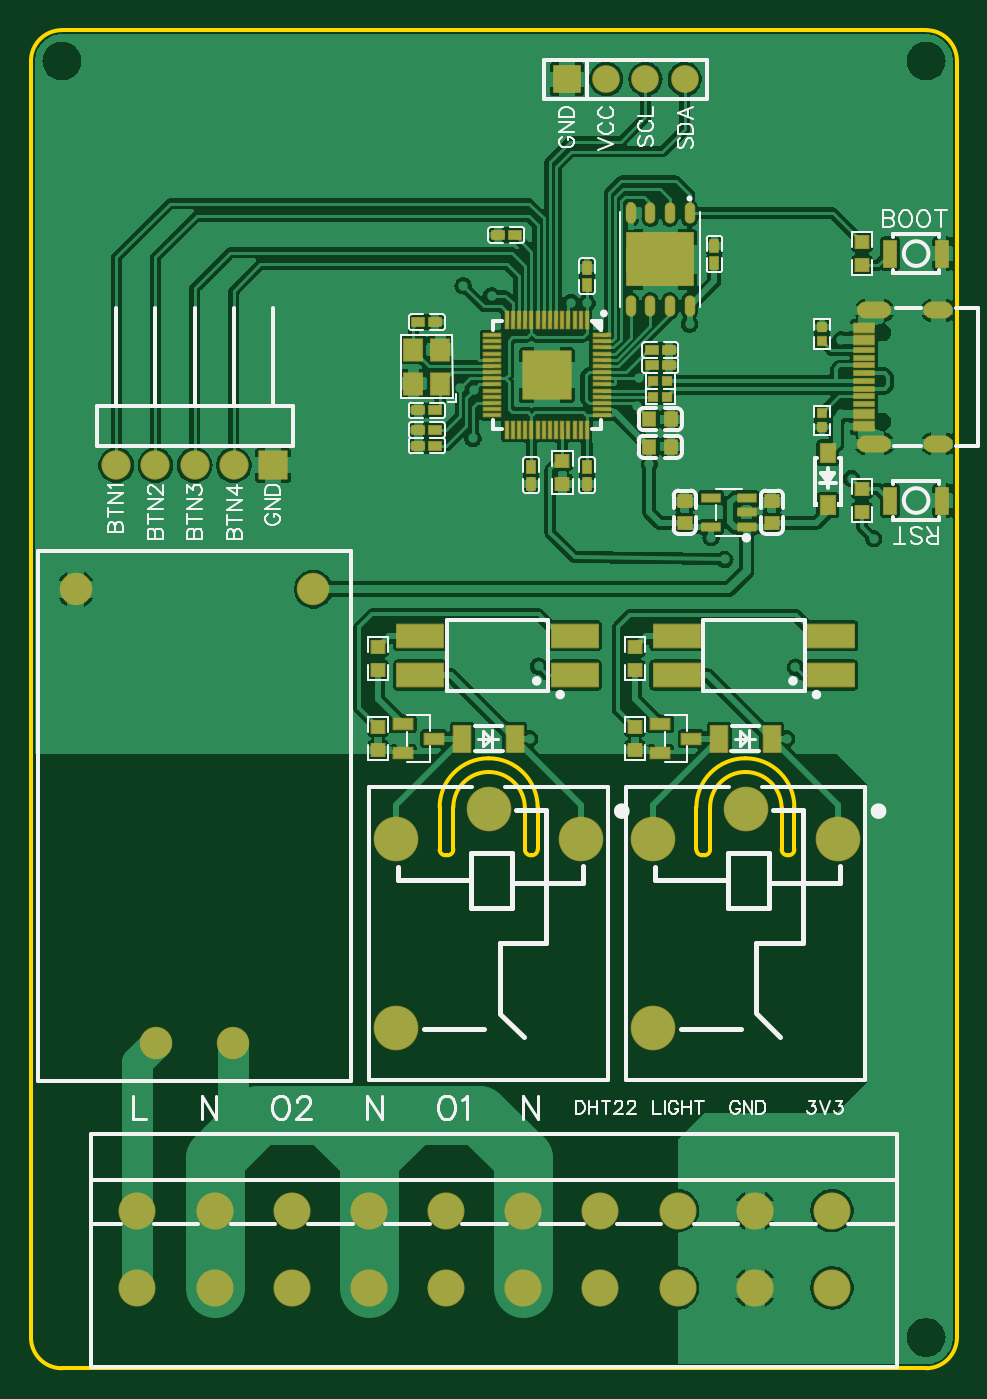
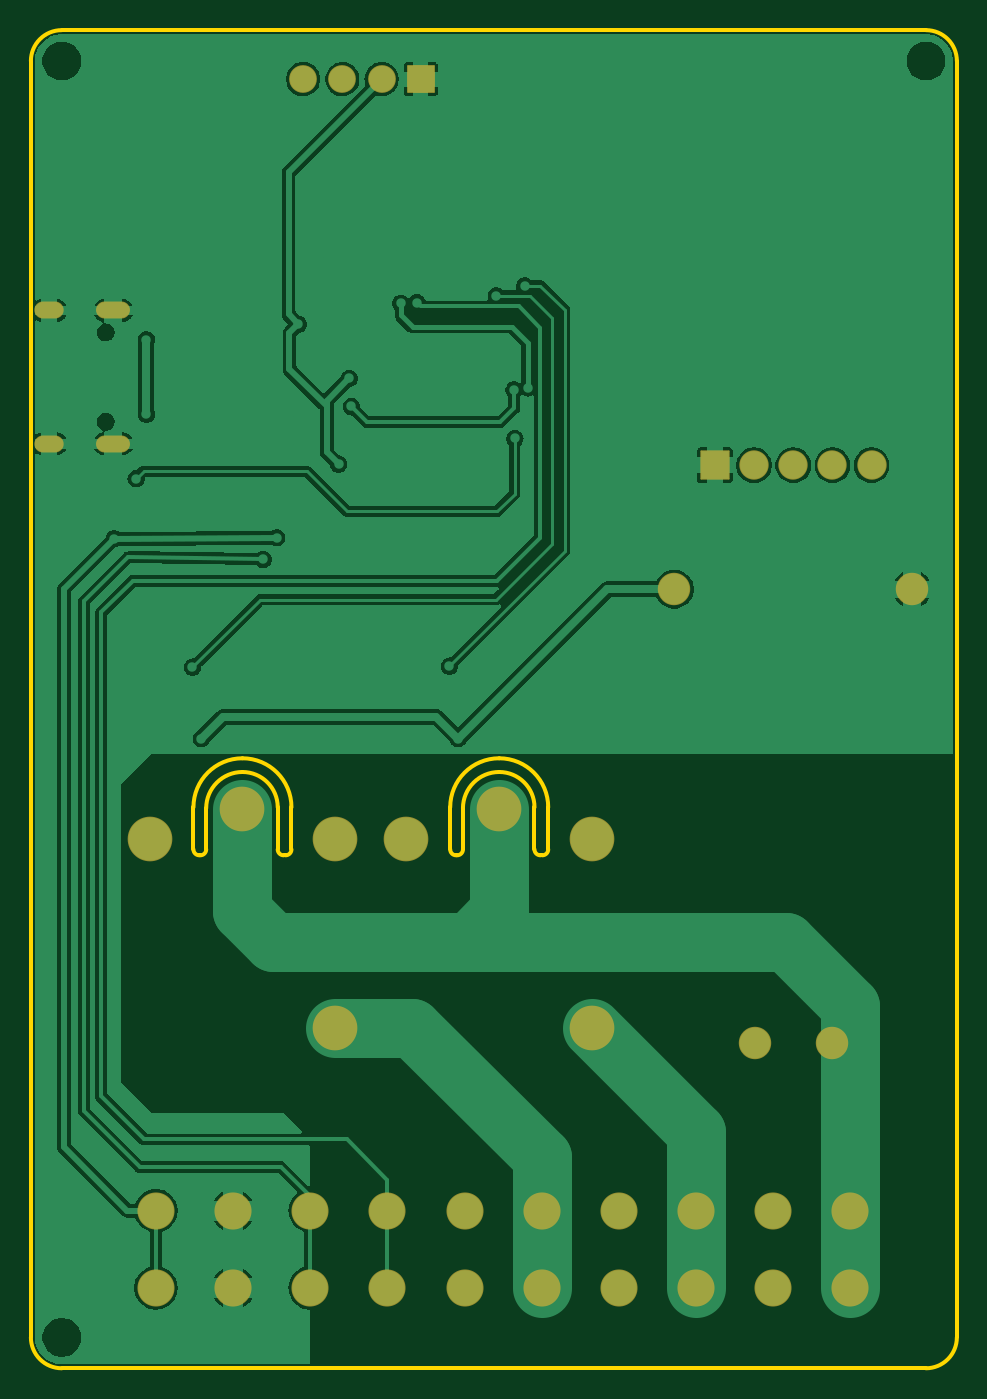
Circuit board: 10 layer files. Board 60.0 x 86.7 mm.
- drill: Drill_NPTH_Through.DRL (397 bytes)
- drill: Drill_PTH_Through.DRL (1211 bytes)
- drill: Drill_PTH_Through_Via.DRL (947 bytes)
- outline: Gerber_BoardOutlineLayer.GKO (2660 bytes)
- bottom_copper: Gerber_BottomLayer.GBL (52410 bytes)
- bottom_mask: Gerber_BottomSolderMaskLayer.GBS (2074 bytes)
- top_copper: Gerber_TopLayer.GTL (135080 bytes)
- paste: Gerber_TopPasteMaskLayer.GTP (19844 bytes)
- top_silk: Gerber_TopSilkscreenLayer.GTO (34557 bytes)
- top_mask: Gerber_TopSolderMaskLayer.GTS (8557 bytes)

=== drill: Drill_NPTH_Through.DRL ===
M48
INCH,LZ
;FILE_FORMAT=2:4
;TYPE=NON_PLATED
;Layer: NPTH_Through
;EasyEDA v6.5.23, 2023-05-02 00:31:49
;877d1f729ee14e6da983c975b027c834,5a628b76fac64d3cb101ae6d552a3bac,10
;Gerber Generator version 0.2
;Holesize 1 = 0.0260 inch
T01C0.0260
;Holesize 2 = 0.0790 inch
T02C0.0790
%
G05
G90
T01
X021714Y-007712
X021714Y-009988
T02
X000787Y-000787
X000787Y-033349
X022835Y-033349
X022835Y-000787
M30

=== drill: Drill_PTH_Through.DRL ===
M48
INCH,LZ
;FILE_FORMAT=2:4
;TYPE=PLATED
;Layer: PTH_Through
;EasyEDA v6.5.23, 2023-05-02 00:31:49
;877d1f729ee14e6da983c975b027c834,5a628b76fac64d3cb101ae6d552a3bac,10
;Gerber Generator version 0.2
;Holesize 1 = 0.0240 inch
T01C0.0240
;Holesize 2 = 0.0430 inch
T02C0.0430
;Holesize 3 = 0.0470 inch
T03C0.0470
;Holesize 4 = 0.0590 inch
T04C0.0590
;Holesize 5 = 0.0600 inch
T05C0.0600
%
G05
G90
T01
X023308Y-007149G85X022993Y-007149
X023308Y-010551G85X022993Y-010551
X021733Y-007149G85X021300Y-007149
X021733Y-010551G85X021300Y-010551
T02
X002175Y-011100
X003175Y-011100
X004175Y-011100
X005175Y-011100
X006175Y-011100
X013675Y-001250
X014675Y-001250
X015675Y-001250
X016675Y-001250
T03
X007206Y-014263
X001143Y-014263
X005159Y-025837
X003191Y-025837
T04
X002717Y-032084
X004685Y-032084
X006654Y-032084
X008622Y-032084
X010591Y-032084
X012559Y-032084
X014528Y-032084
X016496Y-032084
X018465Y-032084
X020433Y-032084
X020433Y-030116
X018465Y-030116
X016496Y-030116
X014528Y-030116
X012559Y-030116
X010591Y-030116
X008622Y-030116
X006654Y-030116
X004685Y-030116
X002717Y-030116
T05
X015869Y-020646
X020594Y-020646
X018231Y-019858
X015869Y-025449
X009319Y-020646
X014044Y-020646
X011681Y-019858
X009319Y-025449
M30

=== drill: Drill_PTH_Through_Via.DRL ===
M48
INCH,LZ
;FILE_FORMAT=2:4
;TYPE=PLATED
;Layer: PTH_Through_Via
;EasyEDA v6.5.23, 2023-05-02 00:31:49
;877d1f729ee14e6da983c975b027c834,5a628b76fac64d3cb101ae6d552a3bac,10
;Gerber Generator version 0.2
;Holesize 1 = 0.0120 inch
T01C0.0120
%
G05
G90
T01
X013552Y-009196
X012764Y-009196
X012764Y-008409
X013552Y-008409
X020675Y-007900
X020675Y-009800
X011275Y-010417
X015504Y-008881
X016800Y-007500
X015774Y-011070
X017350Y-012950
X012950Y-016225
X019500Y-016250
X011750Y-006775
X011025Y-006525
X013775Y-006950
X010950Y-009125
X011296Y-009179
X015449Y-009600
X014183Y-006964
X021500Y-012975
X017700Y-013500
X016050Y-005850
X014175Y-005650
X011498Y-005234
X011300Y-008175
X009473Y-009709
X009473Y-010209
X009473Y-010609
X016800Y-009900
X016800Y-010600
X016675Y-011550
X018900Y-011550
X014192Y-011980
X012767Y-011980
X016677Y-008156
X016677Y-008541
X017427Y-005087
X009425Y-018150
X015987Y-018150
X012725Y-018075
X019275Y-018075
X020936Y-011439
M30

=== outline: Gerber_BoardOutlineLayer.GKO ===
G04 Layer: BoardOutlineLayer*
G04 EasyEDA v6.5.23, 2023-05-02 00:31:49*
G04 877d1f729ee14e6da983c975b027c834,5a628b76fac64d3cb101ae6d552a3bac,10*
G04 Gerber Generator version 0.2*
G04 Scale: 100 percent, Rotated: No, Reflected: No *
G04 Dimensions in inches *
G04 leading zeros omitted , absolute positions ,3 integer and 6 decimal *
%FSLAX36Y36*%
%MOIN*%

%ADD10C,0.0100*%
D10*
X0Y-3334875D02*
G01*
X0Y-78740D01*
X2283460Y-3413615D02*
G01*
X78740Y-3413615D01*
X2362200Y-78740D02*
G01*
X2362200Y-3334875D01*
X78740Y0D02*
G01*
X2283460Y0D01*
G75*
G01*
X0Y-78740D02*
G02*
X78740Y0I78740J0D01*
G75*
G01*
X78740Y-3413615D02*
G02*
X0Y-3334875I0J78740D01*
G75*
G01*
X2362200Y-3334875D02*
G02*
X2283460Y-3413615I-78740J0D01*
G75*
G01*
X2283460Y0D02*
G02*
X2362200Y-78740I0J-78740D01*
X1260000Y-2087500D02*
G01*
X1260000Y-1985000D01*
G75*
G01*
X1260000Y-1985000D02*
G03*
X1167500Y-1892500I-92500J0D01*
G75*
G01*
X1167500Y-1892500D02*
G03*
X1077500Y-1982500I0J-90000D01*
X1077500Y-1982500D02*
G01*
X1077500Y-2090000D01*
G75*
G01*
X1077500Y-2090000D02*
G02*
X1062500Y-2105000I-15000J0D01*
X1062500Y-2105000D02*
G01*
X1057500Y-2105000D01*
G75*
G01*
X1057500Y-2105000D02*
G02*
X1042500Y-2090000I0J15000D01*
X1042500Y-2090000D02*
G01*
X1042500Y-1982500D01*
G75*
G01*
X1042500Y-1982500D02*
G02*
X1167500Y-1857500I125000J0D01*
G75*
G01*
X1167500Y-1857500D02*
G02*
X1292500Y-1982500I0J-125000D01*
X1292500Y-1982500D02*
G01*
X1292500Y-2087500D01*
X1292500Y-2087500D02*
G01*
X1292500Y-2090000D01*
G75*
G01*
X1292500Y-2090000D02*
G02*
X1277500Y-2105000I-15000J0D01*
X1277500Y-2105000D02*
G01*
X1275000Y-2105000D01*
G75*
G01*
X1275000Y-2105000D02*
G02*
X1260000Y-2090000I0J15000D01*
X1260000Y-2090000D02*
G01*
X1260000Y-2087500D01*
X1915000Y-2087500D02*
G01*
X1915000Y-1985000D01*
G75*
G01*
X1915000Y-1985000D02*
G03*
X1822500Y-1892500I-92500J0D01*
G75*
G01*
X1822500Y-1892500D02*
G03*
X1732500Y-1982500I0J-90000D01*
X1732500Y-1982500D02*
G01*
X1732500Y-2090000D01*
G75*
G01*
X1732500Y-2090000D02*
G02*
X1717500Y-2105000I-15000J0D01*
X1717500Y-2105000D02*
G01*
X1712500Y-2105000D01*
G75*
G01*
X1712500Y-2105000D02*
G02*
X1697500Y-2090000I0J15000D01*
X1697500Y-2090000D02*
G01*
X1697500Y-1982500D01*
G75*
G01*
X1697500Y-1982500D02*
G02*
X1822500Y-1857500I125000J0D01*
G75*
G01*
X1822500Y-1857500D02*
G02*
X1947500Y-1982500I0J-125000D01*
X1947500Y-1982500D02*
G01*
X1947500Y-2087500D01*
X1947500Y-2087500D02*
G01*
X1947500Y-2090000D01*
G75*
G01*
X1947500Y-2090000D02*
G02*
X1932500Y-2105000I-15000J0D01*
X1932500Y-2105000D02*
G01*
X1930000Y-2105000D01*
G75*
G01*
X1930000Y-2105000D02*
G02*
X1915000Y-2090000I0J15000D01*
X1915000Y-2090000D02*
G01*
X1915000Y-2087500D01*

%LPD*%
M02*

=== bottom_copper: Gerber_BottomLayer.GBL (52410 bytes, source omitted) ===
=== bottom_mask: Gerber_BottomSolderMaskLayer.GBS ===
G04 Layer: BottomSolderMaskLayer*
G04 EasyEDA v6.5.23, 2023-05-02 00:31:49*
G04 877d1f729ee14e6da983c975b027c834,5a628b76fac64d3cb101ae6d552a3bac,10*
G04 Gerber Generator version 0.2*
G04 Scale: 100 percent, Rotated: No, Reflected: No *
G04 Dimensions in inches *
G04 leading zeros omitted , absolute positions ,3 integer and 6 decimal *
%FSLAX36Y36*%
%MOIN*%

%AMMACRO1*1,1,$1,$2,$3*1,1,$1,$4,$5*1,1,$1,0-$2,0-$3*1,1,$1,0-$4,0-$5*20,1,$1,$2,$3,$4,$5,0*20,1,$1,$4,$5,0-$2,0-$3,0*20,1,$1,0-$2,0-$3,0-$4,0-$5,0*20,1,$1,0-$4,0-$5,$2,$3,0*4,1,4,$2,$3,$4,$5,0-$2,0-$3,0-$4,0-$5,$2,$3,0*%
%ADD10C,0.0946*%
%ADD11C,0.0749*%
%ADD12MACRO1,0.004X-0.0354X-0.0354X0.0354X-0.0354*%
%ADD13MACRO1,0.004X-0.0335X0.0335X0.0335X0.0335*%
%ADD14C,0.0709*%
%ADD15C,0.1140*%
%ADD16O,0.074804X0.043308*%
%ADD17O,0.086615X0.043308*%
%ADD18C,0.0827*%

%LPD*%
D10*
G01*
X271670Y-3208425D03*
G01*
X468520Y-3208425D03*
G01*
X665370Y-3208425D03*
G01*
X862220Y-3208425D03*
G01*
X1059070Y-3208425D03*
G01*
X1255930Y-3208425D03*
G01*
X1452780Y-3208425D03*
G01*
X1649630Y-3208425D03*
G01*
X1846480Y-3208425D03*
G01*
X2043330Y-3208425D03*
G01*
X2043330Y-3011575D03*
G01*
X1846480Y-3011575D03*
G01*
X1649630Y-3011575D03*
G01*
X1452780Y-3011575D03*
G01*
X1255930Y-3011575D03*
G01*
X1059080Y-3011575D03*
G01*
X862229Y-3011575D03*
G01*
X665380Y-3011575D03*
G01*
X468530Y-3011575D03*
G01*
X271680Y-3011575D03*
D11*
G01*
X217500Y-1110000D03*
G01*
X317500Y-1110000D03*
G01*
X417500Y-1110000D03*
G01*
X517500Y-1110000D03*
D12*
G01*
X617500Y-1110000D03*
D13*
G01*
X1367501Y-125000D03*
D14*
G01*
X1467501Y-125000D03*
G01*
X1567501Y-125000D03*
G01*
X1667501Y-125000D03*
D15*
G01*
X1586930Y-2064580D03*
G01*
X2059369Y-2064580D03*
G01*
X1823130Y-1985840D03*
G01*
X1586930Y-2544900D03*
G01*
X931930Y-2064580D03*
G01*
X1404369Y-2064580D03*
G01*
X1168130Y-1985840D03*
G01*
X931930Y-2544900D03*
D16*
G01*
X2315070Y-714920D03*
G01*
X2315070Y-1055080D03*
D17*
G01*
X2151690Y-714920D03*
G01*
X2151690Y-1055080D03*
D18*
G01*
X720650Y-1426260D03*
G01*
X114350Y-1426260D03*
G01*
X515920Y-2583740D03*
G01*
X319070Y-2583740D03*
M02*

=== top_copper: Gerber_TopLayer.GTL (135080 bytes, source omitted) ===
=== paste: Gerber_TopPasteMaskLayer.GTP (19844 bytes, source omitted) ===
=== top_silk: Gerber_TopSilkscreenLayer.GTO (34557 bytes, source omitted) ===
=== top_mask: Gerber_TopSolderMaskLayer.GTS (8557 bytes, source omitted) ===
